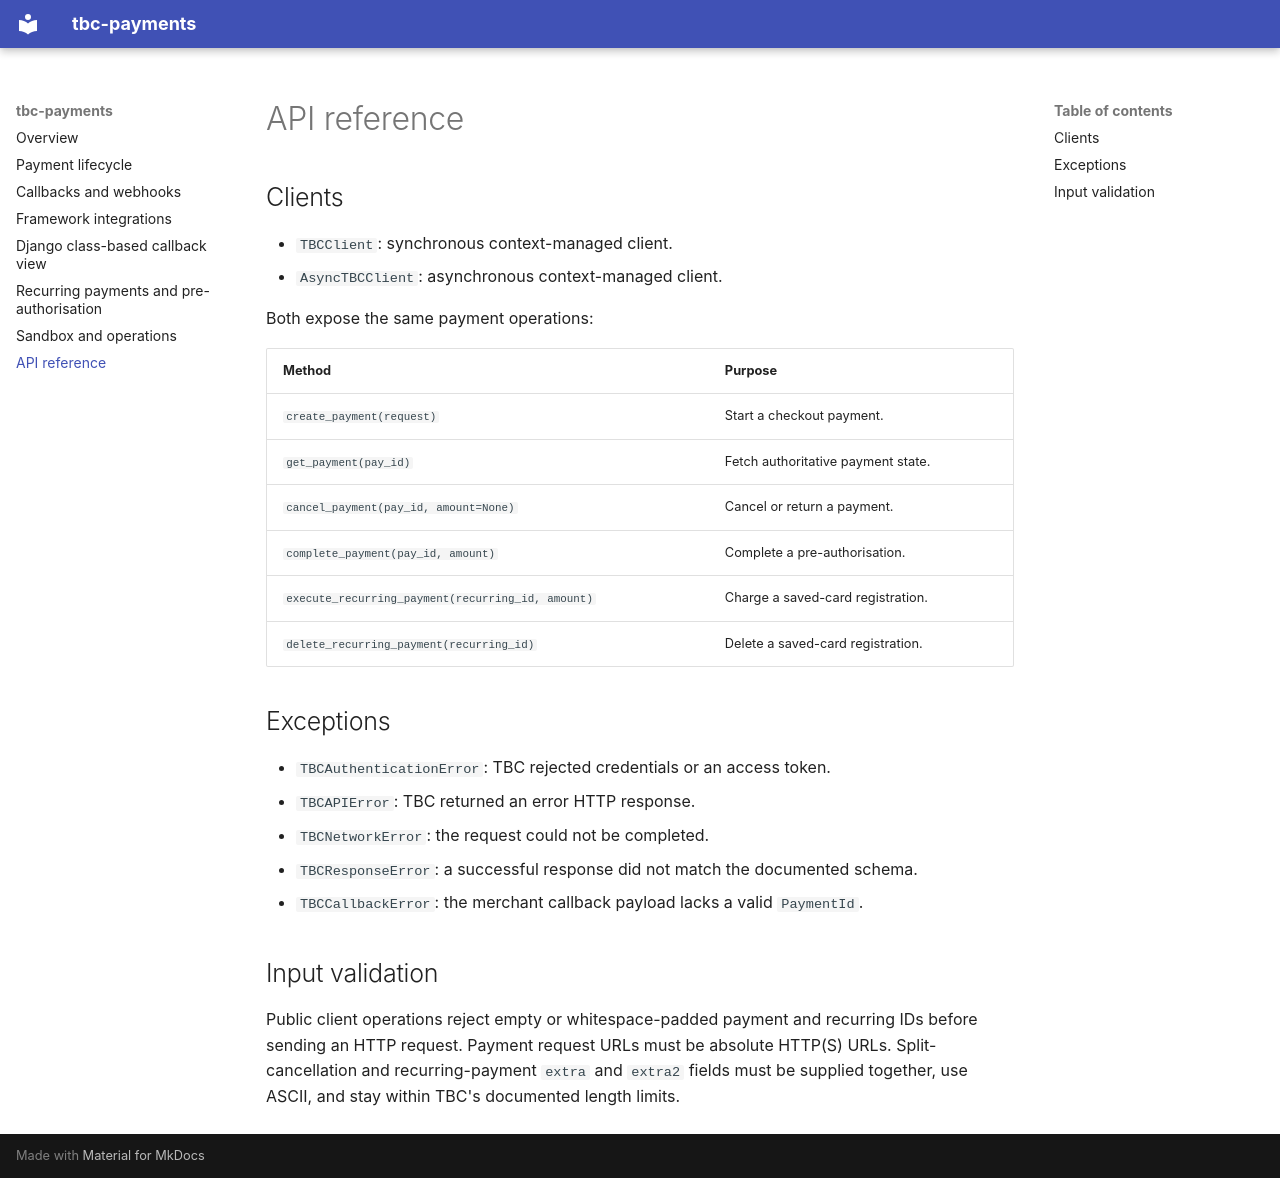

repository: astronomiwe/tbc-sdk-python · page: api/index.html · generator: mkdocs

# API reference

## Clients

- `TBCClient`: synchronous context-managed client.
- `AsyncTBCClient`: asynchronous context-managed client.

Both expose the same payment operations:

| Method | Purpose |
| --- | --- |
| `create_payment(request)` | Start a checkout payment. |
| `get_payment(pay_id)` | Fetch authoritative payment state. |
| `cancel_payment(pay_id, amount=None)` | Cancel or return a payment. |
| `complete_payment(pay_id, amount)` | Complete a pre-authorisation. |
| `execute_recurring_payment(recurring_id, amount)` | Charge a saved-card registration. |
| `delete_recurring_payment(recurring_id)` | Delete a saved-card registration. |

## Exceptions

- `TBCAuthenticationError`: TBC rejected credentials or an access token.
- `TBCAPIError`: TBC returned an error HTTP response.
- `TBCNetworkError`: the request could not be completed.
- `TBCResponseError`: a successful response did not match the documented schema.
- `TBCCallbackError`: the merchant callback payload lacks a valid `PaymentId`.

## Input validation

Public client operations reject empty or whitespace-padded payment and recurring IDs
before sending an HTTP request. Payment request URLs must be absolute HTTP(S) URLs.
Split-cancellation and recurring-payment `extra` and `extra2` fields must be supplied
together, use ASCII, and stay within TBC's documented length limits.
